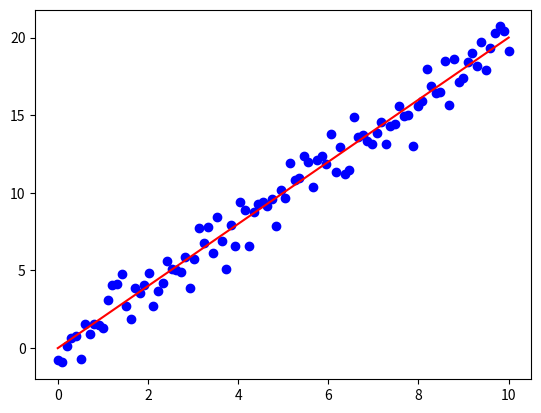
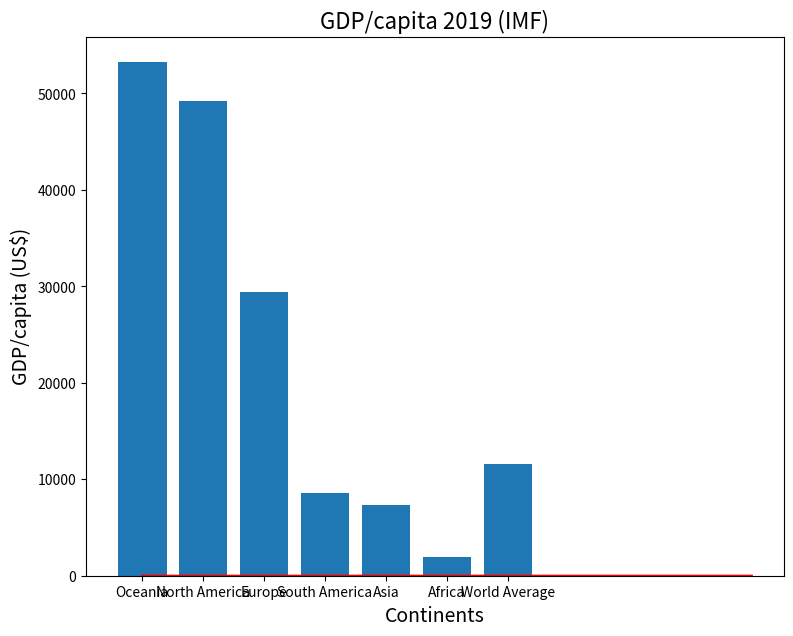

Generate these figures, in order, with matplotlib:
# import libraries
import numpy as np
import matplotlib.pyplot as plt
%matplotlib inline
# create x and y values
n=100
x=np.linspace(0,10,n)
y=2*x+np.random.normal(size=n)
# plot them
plt.plot(x,y,'bo')
plt.plot(x,2*x,'r-')
plt.show()

# store list of continents
continents=("Oceania","North America","Europe","South America","Asia","Africa","World Average")
# store list of values
gdp=(53220,49240,29410,8560,7350,1930,11570)

# create plot
plt.figure(figsize=(9,7))
plt.bar(continents,gdp)
plt.xlabel("Continents",fontsize=14)
plt.ylabel("GDP/capita (US$)",fontsize=14)
plt.title("GDP/capita 2019 (IMF)",fontsize=16)
plt.show()

# import the sqrt function and the value of pi
from math import sqrt, pi
# sample from the normal distribution
x=np.random.normal(5,1,size=1000)
# plot the historgram
plt.hist(x,20,density=True)
# fit a normal distribution
mu=np.mean(x)
sigma=np.std(x)
# plot the normal curve
x=np.linspace(0,10,100)
y=(1/sqrt(2*pi*sigma**2))*np.exp(-((x-mu)**2)/(2*sigma**2))
plt.plot(x,y,'r-')
plt.show()